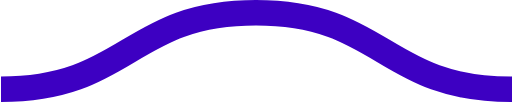
t = 0.00 s
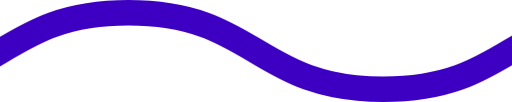
t = 0.08 s
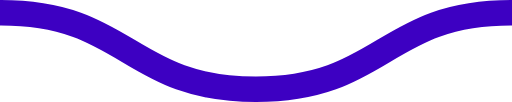
t = 0.15 s
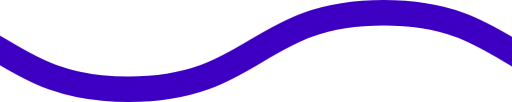
t = 0.23 s

The animated SVG that drew these frames (rendered in a browser with its animation timeline set to each time). Animation: 1 CSS @keyframes rule; one cycle of 0.30 s, repeats indefinitely.

<svg xmlns="http://www.w3.org/2000/svg" xmlns:xlink="http://www.w3.org/1999/xlink" xmlns:ev="http://www.w3.org/2001/xml-events" viewBox="0 0 20 4">

    <path fill="none" stroke="#3d00c2" stroke-width="1" class="st0" d="M0,3.5 c 5,0, 5, -3, 10, -3 s 5,3, 10, 3 c 5,0, 5, -3, 10, -3 s 5,3, 10, 3" />

        <style type="text/css">
        .st0 {
            animation: shift 0.3s linear infinite;
        }
        @keyframes shift {
            from {
                transform: translateX(0);
            }
            to {
                transform: translateX(-20px);
            }
        }
        @media (prefers-reduced-motion: reduce) {
          .st0 {
            animation: none;
          }
        }
        </style>
</svg>
